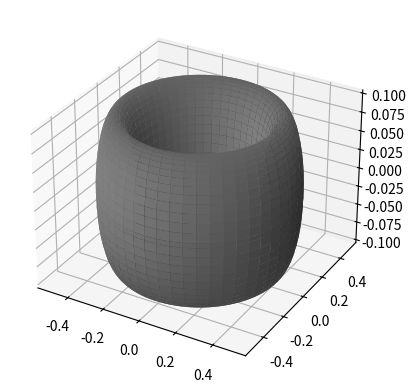

This figure's Python source:
import numpy as np
import matplotlib.pyplot as plt
from mpl_toolkits.mplot3d import Axes3D

# Create data for a 3D donut
theta = np.linspace(0, 2*np.pi, 100)
phi = np.linspace(0, 2*np.pi, 100)
theta, phi = np.meshgrid(theta, phi)
r = 0.4
x = (r + 0.1*np.cos(phi)) * np.cos(theta)
y = (r + 0.1*np.cos(phi)) * np.sin(theta)
z = 0.1 * np.sin(phi)

# Create a 3D plot
fig = plt.figure()
ax = fig.add_subplot(111, projection='3d')
ax.plot_surface(x, y, z, color='gray', linewidth=0)
plt.show()
